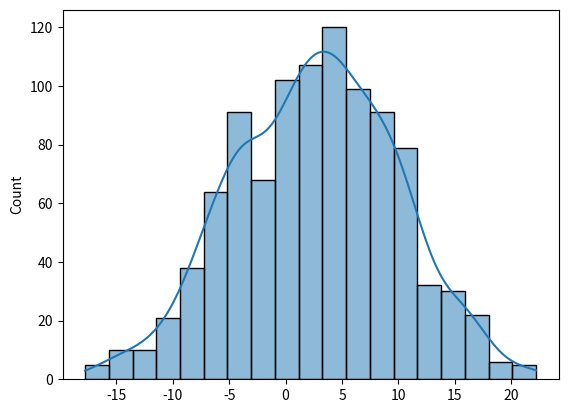
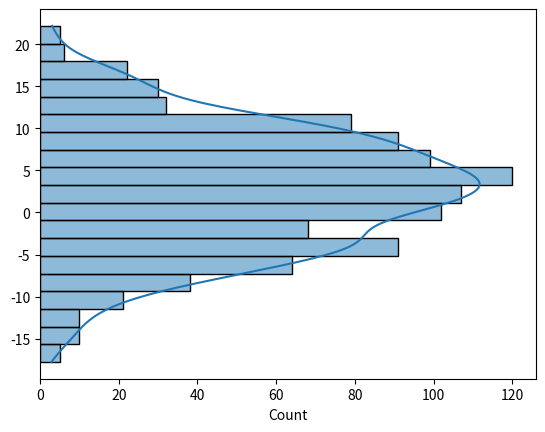
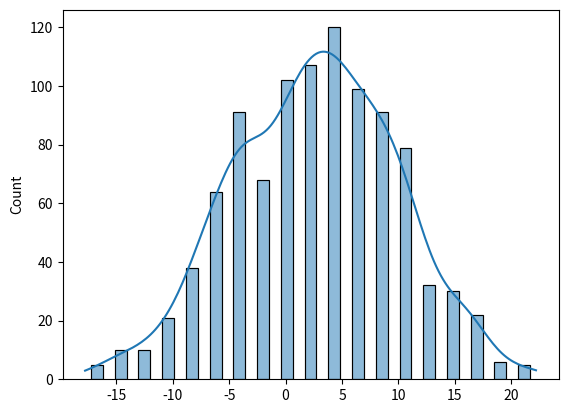
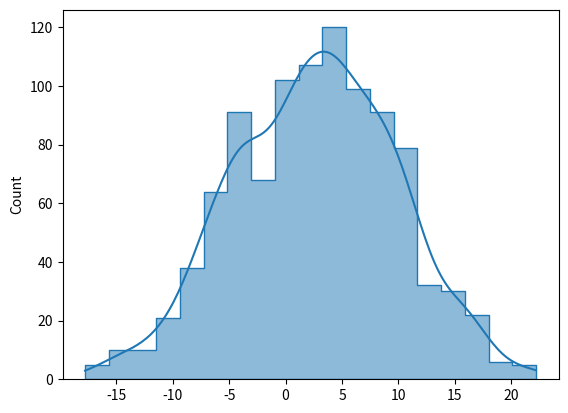
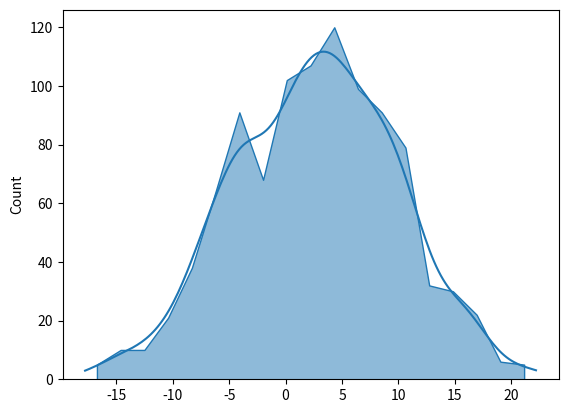
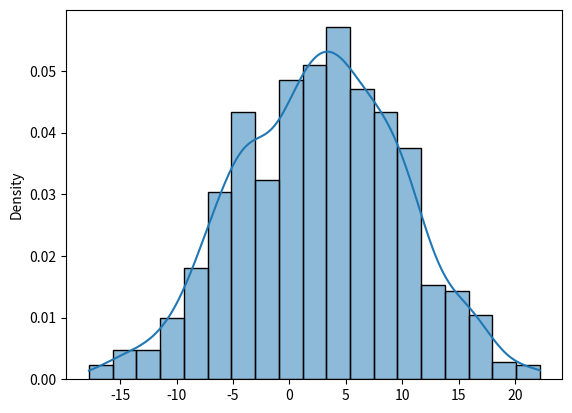
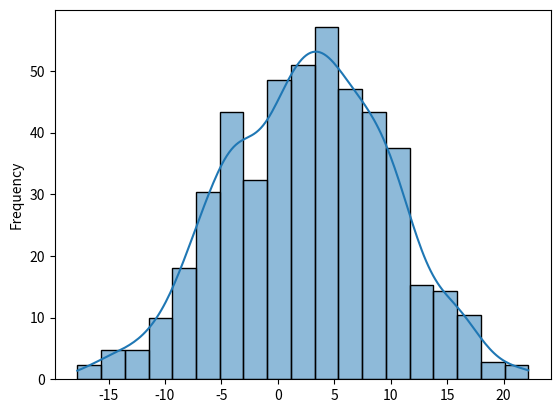
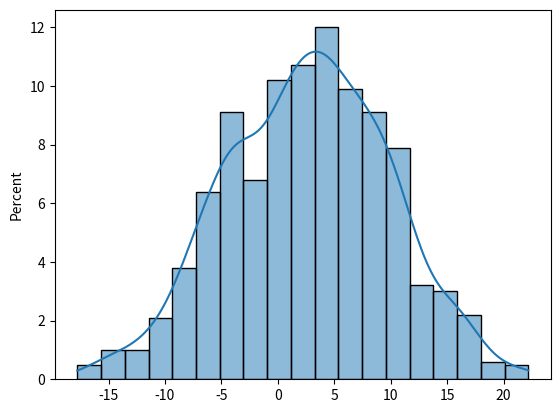
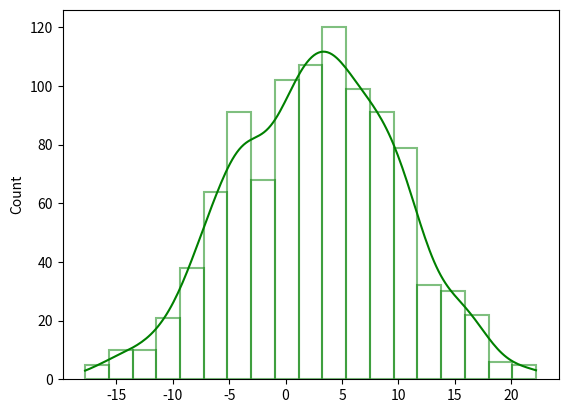
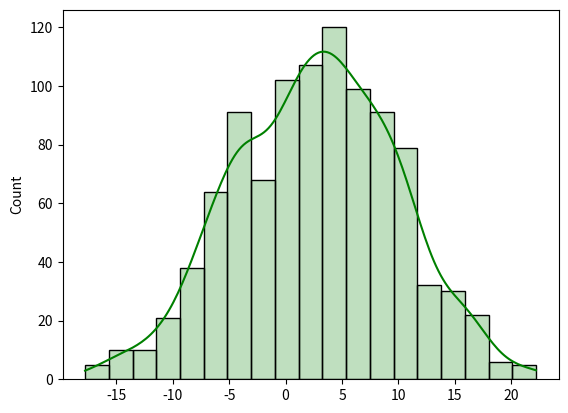

Reproduce these figures in Python, in order.
#1. IMPORTAMOS LAS LIBRERÍAS NECESARIAS
import seaborn as sns
import numpy as np
import matplotlib as mpl
import matplotlib.pyplot as plt
import random

#2. IMPORTAMOS DATOS O LOS CREAMOS
datos_aleatorios = np.random.RandomState()
ejex = datos_aleatorios.normal(3,7,size = 1000)

#3. VISIONAMOS EL PRIMER RESULTADO... (ESTÁNDAR EN EL EJE X)
sns.histplot(x = ejex, kde = True)
plt.show()

#4. VISIONAMOS EN EL EJE Y
sns.histplot(y = ejex, kde = True)
plt.show()

#5. PARA MANEJAR EL ANCHO DE BARRAS
sns.histplot(x = ejex, kde = True, shrink = 0.5)
plt.show()

#6. FORMA DE VISIONADO (POR DEFECTO ES "BARS")
sns.histplot(x = ejex, kde = True, element = "bars")
plt.show()

sns.histplot(x = ejex, kde = True, element = "step")
plt.show()

sns.histplot(x = ejex, kde = True, element = "poly")
plt.show()

#7. EL ATRIBUTO STAT() CONTROLA EN NÚMERO DE OBSERVACIONES
sns.histplot(x = ejex, kde = True, stat = "density")
plt.show()

sns.histplot(x = ejex, kde = True, stat = "frequency")
plt.show()

sns.histplot(x = ejex, kde = True, stat = "percent")
plt.show()

#8. PARA CAMBIAR LA ESTÉTICA DEL GRÁFICO
sns.histplot(x = ejex, kde = True, color = "green", alpha=0.5, fill = False)
plt.show()

sns.histplot(x = ejex, kde = True, color = "green", alpha=0.25)
plt.show()
